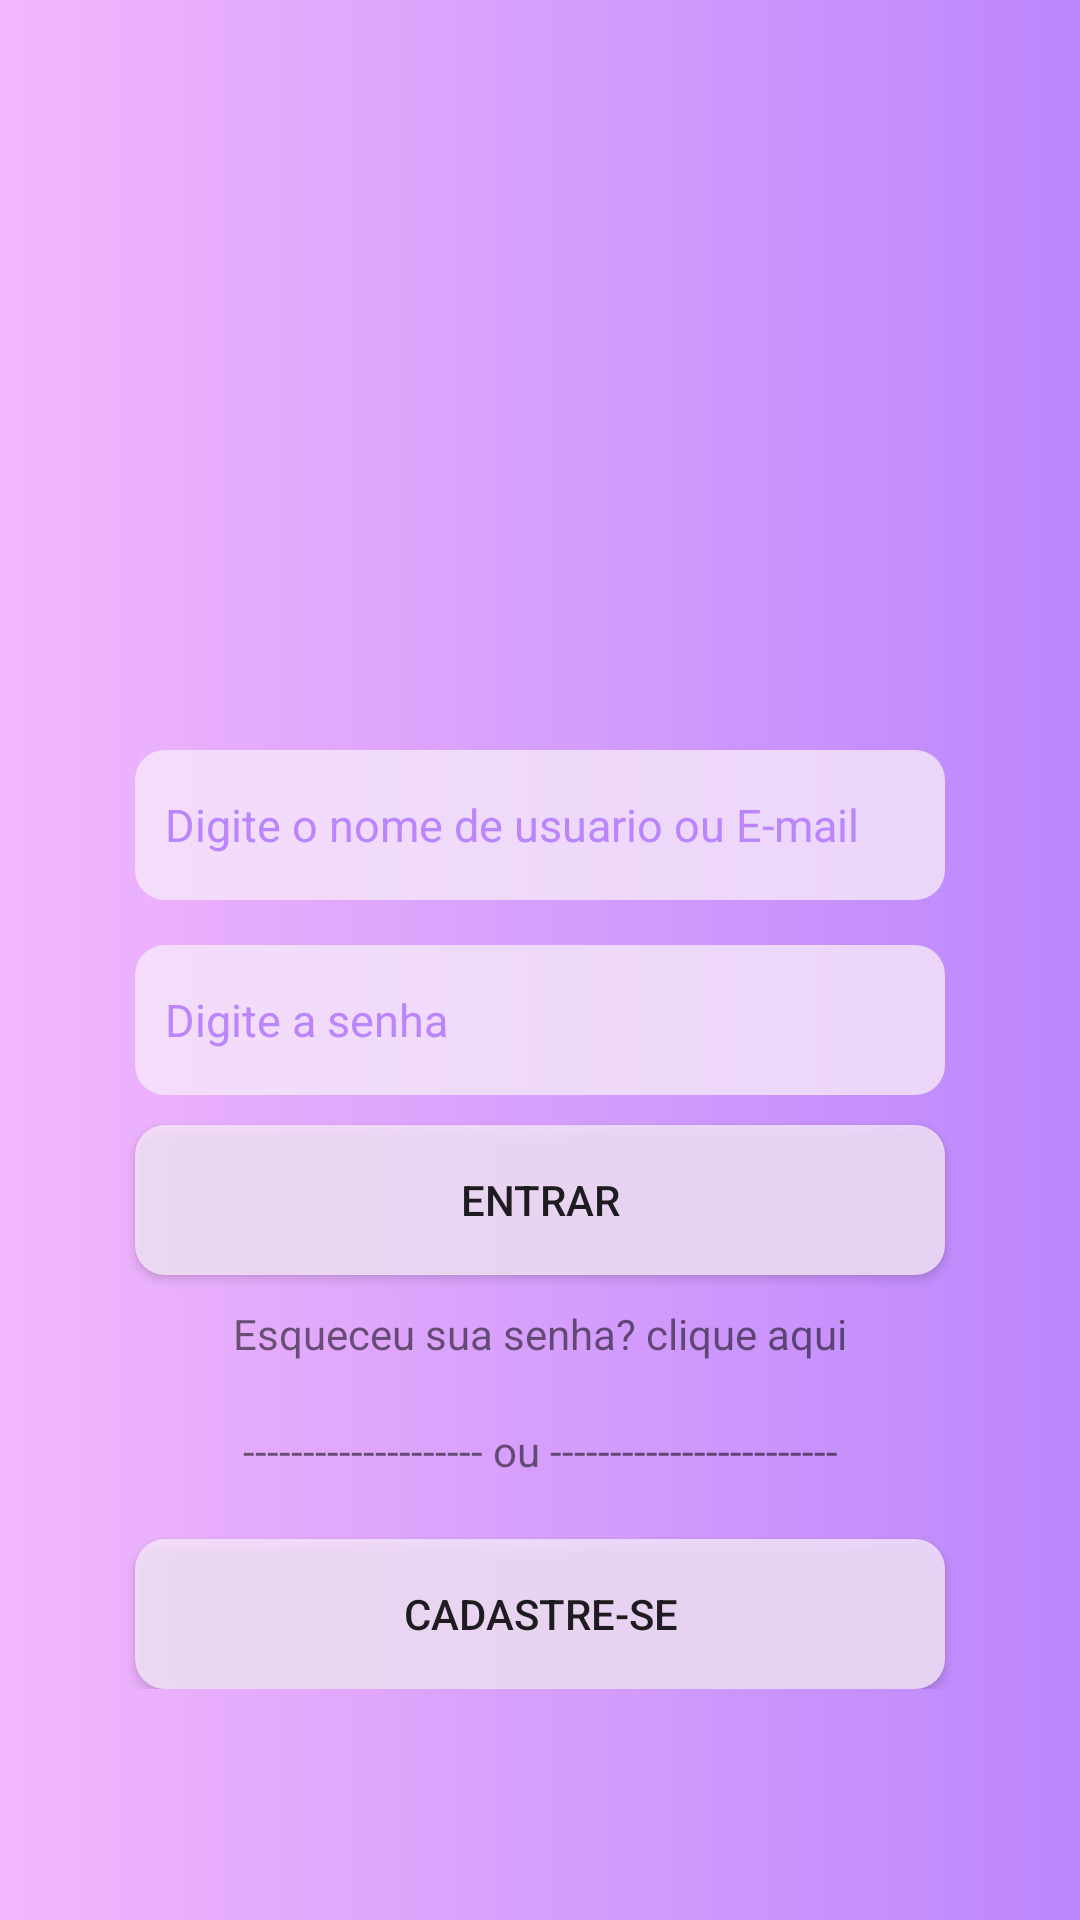

Write the Android layout XML for this screen, with the resource values it uses.
<!-- AndroidManifest.xml: application theme Theme.FacePet -->
<!-- res/layout/activity_display_login.xml -->
<?xml version="1.0" encoding="utf-8"?>
<androidx.constraintlayout.widget.ConstraintLayout xmlns:android="http://schemas.android.com/apk/res/android"
    xmlns:app="http://schemas.android.com/apk/res-auto"
    xmlns:tools="http://schemas.android.com/tools"
    android:layout_width="match_parent"
    android:layout_height="match_parent"
    tools:context=".DisplayLogin"
    android:background="@drawable/shape_backgroud_purple">

    <RelativeLayout
        android:layout_width="match_parent"
        android:layout_height="match_parent"
        android:layout_marginTop="75dp">

        <ImageView
            android:id="@+id/imagem_logo_login"
            android:layout_width="match_parent"
            android:layout_height="150dp"
            android:src="@drawable/gif_input_login" />

        <EditText
            android:id="@+id/input_login"
            android:layout_width="match_parent"
            android:layout_height="50dp"
            android:layout_below="@id/imagem_logo_login"
            android:layout_marginLeft="45dp"
            android:layout_marginRight="45dp"
            android:background="@drawable/shape_bordas_redondas"
            android:paddingLeft="10dp"
            android:inputType="textPersonName"
            android:textCursorDrawable="@drawable/cursor_login"
            android:hint="Digite o nome de usuario ou E-mail"
            android:textSize="15sp"
            android:textColorHint="@color/purple_200"
            android:layout_marginTop="25dp"
            android:textColor="@color/purple_700" />


        <EditText
            android:layout_width="match_parent"
            android:layout_height="50dp"
            android:layout_below="@id/input_login"
            android:layout_marginLeft="45dp"
            android:layout_marginRight="45dp"
            android:background="@drawable/shape_bordas_redondas"
            android:paddingLeft="10dp"
            android:textSize="15sp"
            android:id="@+id/input_senha"
            android:inputType="textPassword"
            android:hint="Digite a senha"
            android:textColorHint="@color/purple_200"
            android:textCursorDrawable="@drawable/cursor_login"
            android:layout_marginTop="15dp"
            android:textColor="@color/purple_700"/>

        <RelativeLayout
            android:layout_width="match_parent"
            android:layout_height="wrap_content"
            android:layout_below="@id/input_senha"
            android:gravity="center">

            <Button
                android:layout_width="match_parent"
                android:layout_marginLeft="45dp"
                android:layout_marginRight="45dp"
                android:layout_height="50dp"
                android:gravity="center"
                android:text="Entrar"
                android:background="@drawable/shape_bordas_redondas"
                android:id="@+id/button_login"
                android:layout_marginVertical="10dp"/>

            <TextView
                android:layout_width="match_parent"
                android:layout_height="wrap_content"
                android:text="Esqueceu sua senha? clique aqui"
                android:layout_below="@id/button_login"
                android:gravity="center"
                android:id="@+id/link_redefinir_senha"/>

            <TextView
                android:layout_width="match_parent"
                android:layout_height="wrap_content"
                android:layout_below="@id/link_redefinir_senha"
                android:gravity="center"
                android:layout_marginVertical="20dp"
                android:id="@+id/separadorTelaCadastro"
                android:text="-------------------- ou ------------------------"/>

            <Button
                android:layout_width="match_parent"
                android:layout_marginLeft="45dp"
                android:layout_marginRight="45dp"
                android:layout_height="50dp"
                android:gravity="center"
                android:text="Cadastre-se"
                android:background="@drawable/shape_bordas_redondas"
                android:id="@+id/button_cadastro"
                android:layout_below="@id/separadorTelaCadastro" />
        </RelativeLayout>

    </RelativeLayout>
</androidx.constraintlayout.widget.ConstraintLayout>
<!-- resources referenced by this layout -->
<resources>
  <color name="purple_200">#FFBB86FC</color>
  <color name="purple_700">#FF3700B3</color>
  <!-- drawable cursor_login (drawable) -->
  <?xml version="1.0" encoding="utf-8"?>
  <shape xmlns:android="http://schemas.android.com/apk/res/android">
      <size android:width="1dp"/>
      <solid android:color="@color/purple_200"/>
  </shape>
  <!-- drawable shape_backgroud_purple (drawable) -->
  <?xml version="1.0" encoding="utf-8"?>
  <shape xmlns:android="http://schemas.android.com/apk/res/android">
  
      <gradient android:startColor="@color/purple_100"
          android:endColor="@color/purple_200"/>
  
  </shape>
  <!-- drawable shape_bordas_redondas (drawable) -->
  <?xml version="1.0" encoding="utf-8"?>
  <shape xmlns:android="http://schemas.android.com/apk/res/android">
      <solid android:color="#CBF6E9FA" />
  
      <stroke
          android:width="0dp"
          android:color="#862f99" />
      <corners
          android:topLeftRadius="10dp"
          android:topRightRadius="10dp"
          android:bottomLeftRadius="10dp"
          android:bottomRightRadius="10dp"/>
  </shape>
  <style name="Theme.FacePet" parent="Theme.MaterialComponents.DayNight.DarkActionBar">
          
          <item name="colorPrimary">@color/purple_500</item>
          <item name="colorPrimaryVariant">@color/purple_700</item>
          <item name="colorOnPrimary">@color/white</item>
          
          <item name="colorSecondary">@color/teal_200</item>
          <item name="colorSecondaryVariant">@color/teal_700</item>
          <item name="colorOnSecondary">@color/black</item>
          
          <item name="android:statusBarColor" tools:targetApi="l">?attr/colorPrimaryVariant</item>
          
      </style>
  <color name="purple_100">#C3EEA1FB</color>
  <color name="purple_500">#FF6200EE</color>
  <color name="white">#FFFFFFFF</color>
  <color name="teal_200">#FF03DAC5</color>
  <color name="teal_700">#FF018786</color>
  <color name="black">#FF000000</color>
</resources>
